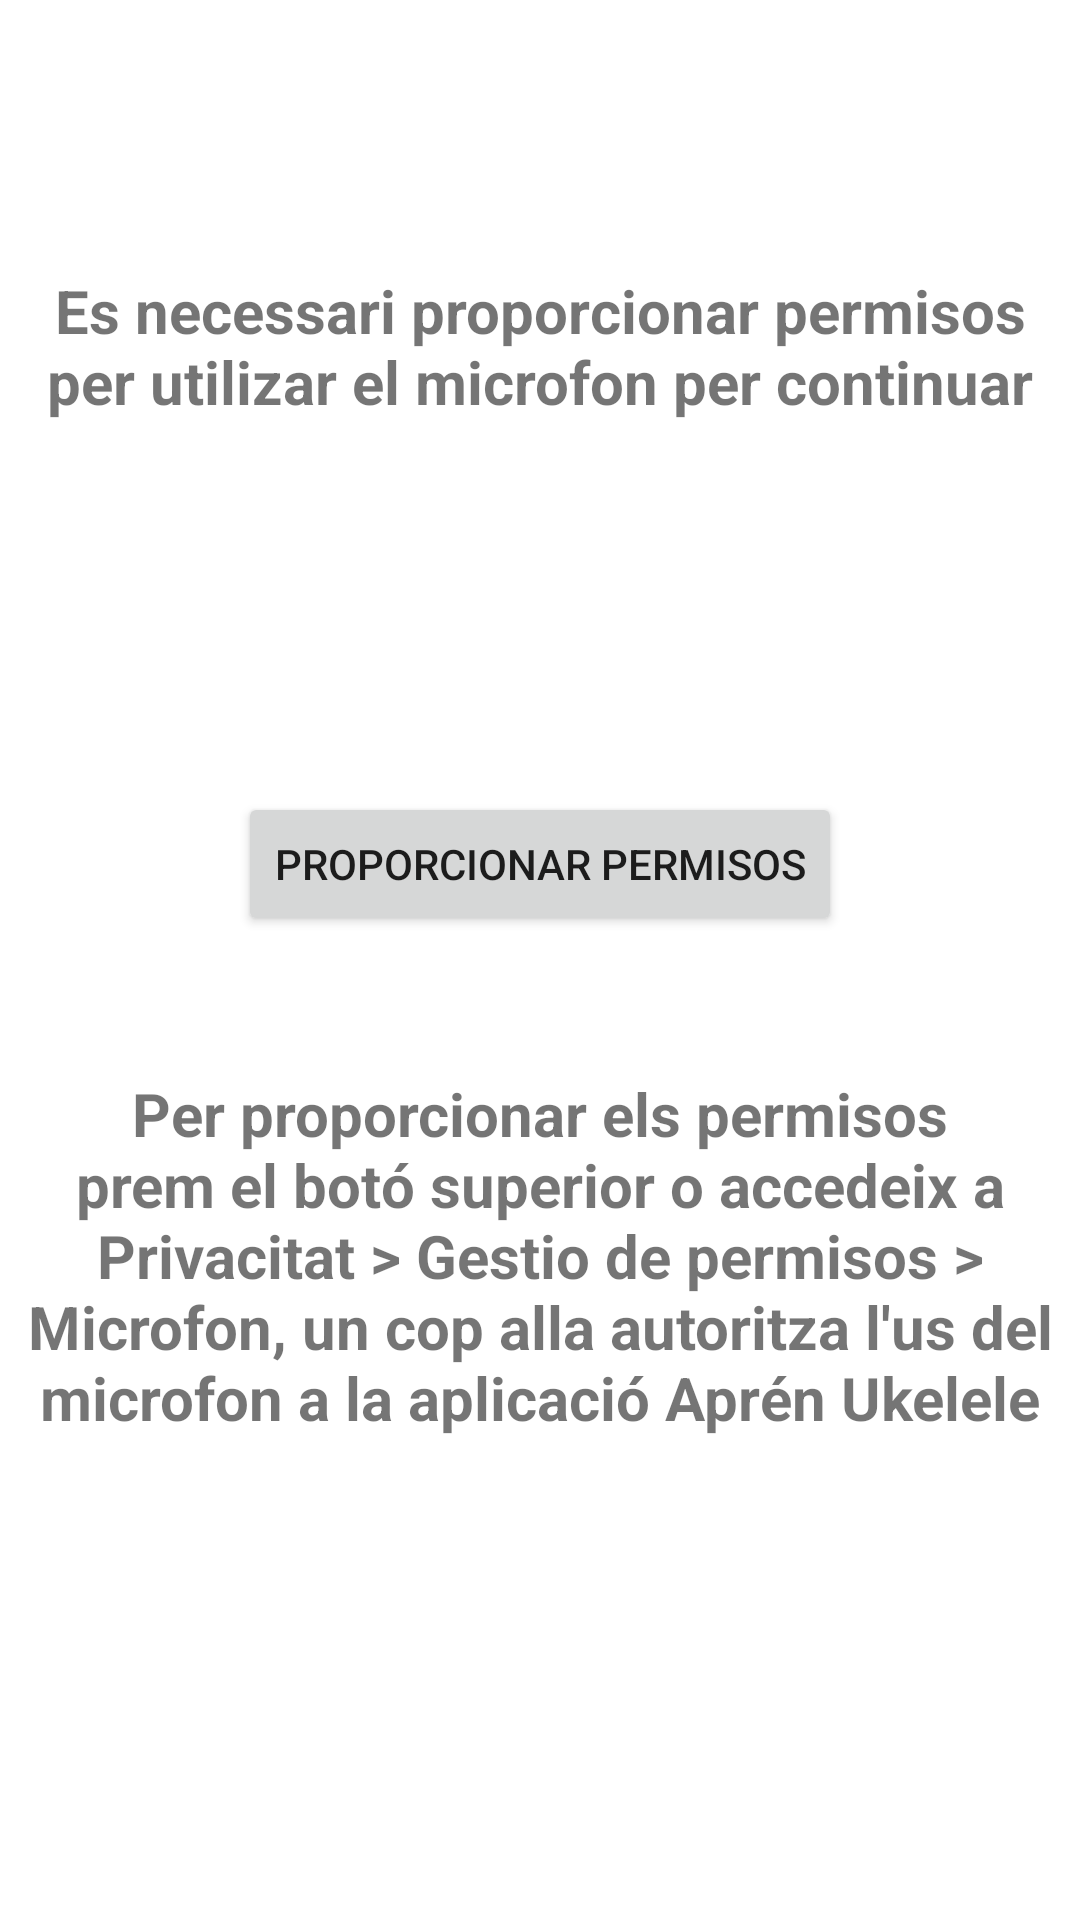

Android layout source for this screen:
<!-- AndroidManifest.xml: application theme Theme.LearnUkelele -->
<!-- res/layout/activity_permision.xml -->
<?xml version="1.0" encoding="utf-8"?>
<androidx.constraintlayout.widget.ConstraintLayout xmlns:android="http://schemas.android.com/apk/res/android"
    xmlns:app="http://schemas.android.com/apk/res-auto"
    xmlns:tools="http://schemas.android.com/tools"
    android:layout_width="match_parent"
    android:layout_height="match_parent">

  <Button
      android:id="@+id/permissionButton"
      android:layout_width="wrap_content"
      android:layout_height="wrap_content"
      android:layout_marginTop="80dp"
      android:text="@string/permissions_button"
      app:layout_constraintEnd_toEndOf="parent"
      app:layout_constraintStart_toStartOf="parent"
      app:layout_constraintTop_toBottomOf="@+id/permissionsInfo" />

  <TextView
      android:id="@+id/permissionsInfo"
      android:layout_width="342dp"
      android:layout_height="94dp"
      android:layout_marginTop="90dp"
      android:text="@string/permissions_info"
      android:textAlignment="center"
      android:textSize="20sp"
      android:textStyle="bold"
      app:layout_constraintEnd_toEndOf="parent"
      app:layout_constraintStart_toStartOf="parent"
      app:layout_constraintTop_toTopOf="parent" />

  <TextView
      android:id="@+id/permissionsInfo2"
      android:layout_width="342dp"
      android:layout_height="157dp"
      android:layout_marginBottom="80dp"
      android:text="@string/permissions_info2"
      android:textAlignment="center"
      android:textSize="20sp"
      android:textStyle="bold"
      app:layout_constraintBottom_toBottomOf="parent"
      app:layout_constraintEnd_toEndOf="parent"
      app:layout_constraintHorizontal_bias="0.492"
      app:layout_constraintStart_toStartOf="parent"
      app:layout_constraintTop_toBottomOf="@+id/permissionButton" />

</androidx.constraintlayout.widget.ConstraintLayout>
<!-- resources referenced by this layout -->
<resources>
  <string name="permissions_button">Proporcionar permisos</string>
  <string name="permissions_info"> Es necessari proporcionar permisos per utilizar el microfon per continuar</string>
  <string name="permissions_info2"> Per proporcionar els permisos prem el botó superior o accedeix a Privacitat &gt; Gestio de permisos &gt; Microfon, un cop alla autoritza l\'us del microfon a la aplicació "Aprén Ukelele"  </string>
  <style name="Theme.LearnUkelele" parent="Theme.MaterialComponents.DayNight.NoActionBar">
          
          <item name="colorPrimary">@color/purple_500</item>
          <item name="colorPrimaryVariant">@color/purple_700</item>
          <item name="colorOnPrimary">@color/white</item>
          
          <item name="colorSecondary">@color/brown_200</item>
          <item name="colorSecondaryVariant">@color/brown_700</item>
          <item name="colorOnSecondary">@color/black</item>
          
          <item name="android:statusBarColor">?attr/colorPrimaryVariant</item>
          
          <item name="colorTertiary">@color/grey</item>
      </style>
  <color name="purple_500">#B847BD</color>
  <color name="purple_700">#8100D1</color>
  <color name="white">#FFFFFFFF</color>
  <color name="brown_200">#DF9F6B</color>
  <color name="brown_700">#955F2D</color>
  <color name="black">#FF000000</color>
  <color name="grey">#808080</color>
</resources>
